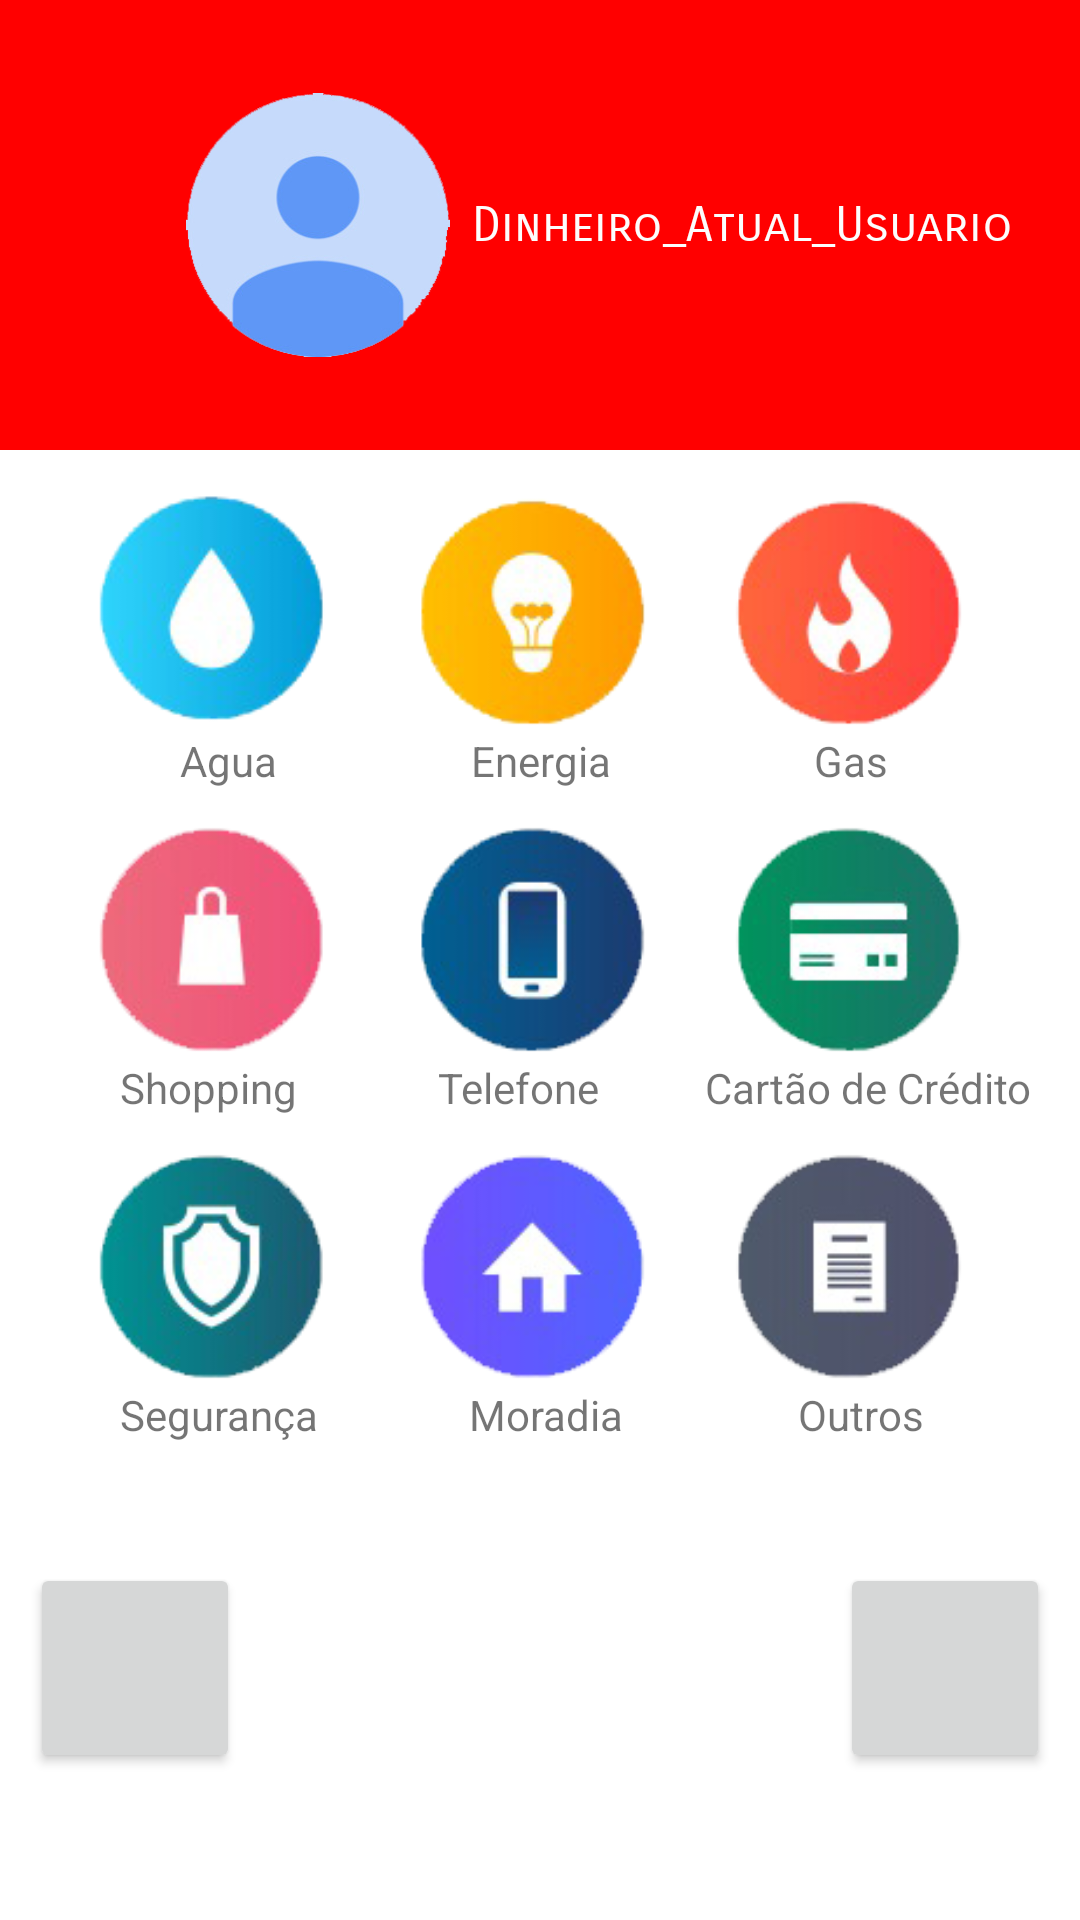

Here is an Android app screen rendered from its layout file. Give the layout XML and the strings, colors and styles it references.
<!-- AndroidManifest.xml: application theme Theme.Moneytorando -->
<!-- res/layout/activity_pagamentos.xml -->
<?xml version="1.0" encoding="utf-8"?>
<androidx.constraintlayout.widget.ConstraintLayout xmlns:android="http://schemas.android.com/apk/res/android"
    xmlns:app="http://schemas.android.com/apk/res-auto"
    xmlns:tools="http://schemas.android.com/tools"
    android:layout_width="match_parent"
    android:layout_height="match_parent"
    tools:context=".menu_pagamentos_escolhas"
    tools:menu="@menu/menu_incial">

    <Button
        android:id="@+id/ajuda_pagamento_btn5"
        android:layout_width="70dp"
        android:layout_height="70dp"
        android:layout_marginTop="40dp"
        android:layout_marginEnd="10dp"
        android:fontFamily="sans-serif-smallcaps"
        android:onClick="voltar"
        android:textAlignment="center"
        app:icon="@drawable/retornar_icon"
        app:iconSize="38dp"
        app:layout_constraintEnd_toEndOf="parent"
        app:layout_constraintTop_toBottomOf="@+id/pagamento_outros_txt" />

    <ImageView
        android:id="@+id/fundo_moneytorando_pagamento"
        android:layout_width="0dp"
        android:layout_height="150dp"
        android:layout_marginBottom="360dp"
        android:background="#FF0000"
        app:layout_constraintBottom_toBottomOf="parent"
        app:layout_constraintEnd_toEndOf="parent"
        app:layout_constraintHorizontal_bias="0.168"
        app:layout_constraintStart_toStartOf="parent"
        app:layout_constraintTop_toTopOf="parent"
        app:layout_constraintVertical_bias="0.0" />

    <Button
        android:id="@+id/ajuda_pagamento_btn"
        android:layout_width="70dp"
        android:layout_height="70dp"
        android:layout_marginStart="10dp"
        android:layout_marginTop="40dp"
        android:fontFamily="sans-serif-smallcaps"
        android:onClick="BotaoAjuda_pagamentos"
        android:textAlignment="center"
        app:icon="@drawable/baseline_question_mark_24"
        app:layout_constraintStart_toStartOf="parent"
        app:layout_constraintTop_toBottomOf="@+id/pagamento_seguranca_txt" />

    <TextView
        android:id="@+id/dinheiro_usuario_txt"
        android:layout_width="wrap_content"
        android:layout_height="wrap_content"
        android:fontFamily="sans-serif-smallcaps"
        android:text="Dinheiro_Atual_Usuario"
        android:textColor="#FDFDFD"
        android:textSize="16sp"
        app:layout_constraintBottom_toBottomOf="@+id/fundo_moneytorando_pagamento"
        app:layout_constraintEnd_toEndOf="parent"
        app:layout_constraintHorizontal_bias="0.25"
        app:layout_constraintStart_toEndOf="@+id/foto_perfil_pagamento"
        app:layout_constraintTop_toTopOf="parent" />

    <ImageView
        android:id="@+id/agua_image"
        android:layout_width="88dp"
        android:layout_height="82dp"
        android:layout_marginStart="28dp"
        android:layout_marginTop="12dp"
        android:onClick="escolha_pagamento"
        app:layout_constraintStart_toStartOf="parent"
        app:layout_constraintTop_toBottomOf="@+id/fundo_moneytorando_pagamento"
        app:srcCompat="@drawable/agua_botao" />

    <ImageView
        android:id="@+id/shopping_image"
        android:layout_width="88dp"
        android:layout_height="82dp"
        android:layout_marginStart="28dp"
        android:layout_marginTop="8dp"
        android:onClick="escolha_pagamento"
        app:layout_constraintStart_toStartOf="parent"
        app:layout_constraintTop_toBottomOf="@+id/pagamento_agua_txt"
        app:srcCompat="@drawable/shopping_botao" />

    <TextView
        android:id="@+id/pagamento_agua_txt"
        android:layout_width="wrap_content"
        android:layout_height="wrap_content"
        android:layout_marginStart="60dp"
        android:text="Agua"
        app:layout_constraintStart_toStartOf="parent"
        app:layout_constraintTop_toBottomOf="@+id/agua_image" />

    <TextView
        android:id="@+id/pagamento_shopping_txt"
        android:layout_width="wrap_content"
        android:layout_height="wrap_content"
        android:layout_marginStart="40dp"
        android:text="Shopping"
        app:layout_constraintStart_toStartOf="parent"
        app:layout_constraintTop_toBottomOf="@+id/shopping_image" />

    <ImageView
        android:id="@+id/seguranca_image"
        android:layout_width="88dp"
        android:layout_height="82dp"
        android:layout_marginStart="28dp"
        android:layout_marginTop="8dp"
        android:onClick="escolha_pagamento"
        app:layout_constraintStart_toStartOf="parent"
        app:layout_constraintTop_toBottomOf="@+id/pagamento_shopping_txt"
        app:srcCompat="@drawable/seguranca_botao" />

    <TextView
        android:id="@+id/pagamento_seguranca_txt"
        android:layout_width="wrap_content"
        android:layout_height="wrap_content"
        android:layout_marginStart="40dp"
        android:text="Segurança"
        app:layout_constraintStart_toStartOf="parent"
        app:layout_constraintTop_toBottomOf="@+id/seguranca_image" />

    <ImageView
        android:id="@+id/energia_image"
        android:layout_width="88dp"
        android:layout_height="82dp"
        android:layout_marginTop="12dp"
        android:onClick="escolha_pagamento"
        app:layout_constraintEnd_toStartOf="@+id/gas_image"
        app:layout_constraintHorizontal_bias="0.505"
        app:layout_constraintStart_toEndOf="@+id/agua_image"
        app:layout_constraintTop_toBottomOf="@+id/fundo_moneytorando_pagamento"
        app:srcCompat="@drawable/energia_botao" />

    <TextView
        android:id="@+id/pagamento_moradia_txt"
        android:layout_width="wrap_content"
        android:layout_height="wrap_content"
        android:text="Moradia"
        app:layout_constraintEnd_toStartOf="@+id/pagamento_outros_txt"
        app:layout_constraintHorizontal_bias="0.462"
        app:layout_constraintStart_toEndOf="@+id/pagamento_seguranca_txt"
        app:layout_constraintTop_toBottomOf="@+id/moradia_image" />

    <ImageView
        android:id="@+id/moradia_image"
        android:layout_width="88dp"
        android:layout_height="82dp"
        android:layout_marginTop="8dp"
        android:onClick="escolha_pagamento"
        app:layout_constraintEnd_toStartOf="@+id/outros_image"
        app:layout_constraintHorizontal_bias="0.505"
        app:layout_constraintStart_toEndOf="@+id/seguranca_image"
        app:layout_constraintTop_toBottomOf="@+id/pagamento_telefone_txt"
        app:srcCompat="@drawable/moradia_botao" />

    <TextView
        android:id="@+id/pagamento_telefone_txt"
        android:layout_width="wrap_content"
        android:layout_height="wrap_content"
        android:text="Telefone"
        app:layout_constraintEnd_toStartOf="@+id/pagamento_cartao_txt"
        app:layout_constraintHorizontal_bias="0.572"
        app:layout_constraintStart_toEndOf="@+id/pagamento_shopping_txt"
        app:layout_constraintTop_toBottomOf="@+id/telefone_image" />

    <ImageView
        android:id="@+id/telefone_image"
        android:layout_width="88dp"
        android:layout_height="82dp"
        android:layout_marginTop="8dp"
        android:onClick="escolha_pagamento"
        app:layout_constraintEnd_toStartOf="@+id/cartao_image"
        app:layout_constraintHorizontal_bias="0.505"
        app:layout_constraintStart_toEndOf="@+id/shopping_image"
        app:layout_constraintTop_toBottomOf="@+id/pagamento_energia_txt"
        app:srcCompat="@drawable/telefone_botao" />

    <TextView
        android:id="@+id/pagamento_energia_txt"
        android:layout_width="wrap_content"
        android:layout_height="wrap_content"
        android:text="Energia"
        app:layout_constraintEnd_toStartOf="@+id/pagamento_gas_txt"
        app:layout_constraintHorizontal_bias="0.489"
        app:layout_constraintStart_toEndOf="@+id/pagamento_agua_txt"
        app:layout_constraintTop_toBottomOf="@+id/energia_image" />

    <ImageView
        android:id="@+id/outros_image"
        android:layout_width="88dp"
        android:layout_height="82dp"
        android:layout_marginTop="8dp"
        android:layout_marginEnd="32dp"
        android:onClick="escolha_pagamento"
        app:layout_constraintEnd_toEndOf="parent"
        app:layout_constraintTop_toBottomOf="@+id/pagamento_cartao_txt"
        app:srcCompat="@drawable/outros_botao" />

    <ImageView
        android:id="@+id/gas_image"
        android:layout_width="88dp"
        android:layout_height="82dp"
        android:layout_marginTop="12dp"
        android:layout_marginEnd="32dp"
        android:onClick="escolha_pagamento"
        app:layout_constraintEnd_toEndOf="parent"
        app:layout_constraintTop_toBottomOf="@+id/fundo_moneytorando_pagamento"
        app:srcCompat="@drawable/gas_botao" />

    <ImageView
        android:id="@+id/cartao_image"
        android:layout_width="88dp"
        android:layout_height="82dp"
        android:layout_marginTop="8dp"
        android:layout_marginEnd="32dp"
        android:onClick="escolha_pagamento"
        app:layout_constraintEnd_toEndOf="parent"
        app:layout_constraintTop_toBottomOf="@+id/pagamento_gas_txt"
        app:srcCompat="@drawable/cartao_credito_botao" />

    <TextView
        android:id="@+id/pagamento_gas_txt"
        android:layout_width="wrap_content"
        android:layout_height="wrap_content"
        android:layout_marginEnd="64dp"
        android:text="Gas"
        app:layout_constraintEnd_toEndOf="parent"
        app:layout_constraintTop_toBottomOf="@+id/gas_image" />

    <TextView
        android:id="@+id/pagamento_cartao_txt"
        android:layout_width="wrap_content"
        android:layout_height="wrap_content"
        android:layout_marginEnd="16dp"
        android:text="Cartão de Crédito"
        app:layout_constraintEnd_toEndOf="parent"
        app:layout_constraintTop_toBottomOf="@+id/cartao_image" />

    <TextView
        android:id="@+id/pagamento_outros_txt"
        android:layout_width="wrap_content"
        android:layout_height="wrap_content"
        android:layout_marginEnd="52dp"
        android:text="Outros"
        app:layout_constraintEnd_toEndOf="parent"
        app:layout_constraintTop_toBottomOf="@+id/outros_image" />

    <ImageView

        android:id="@+id/foto_perfil_pagamento"
        android:layout_width="88dp"
        android:layout_height="100dp"
        android:layout_marginStart="48dp"
        app:layout_anchorGravity="center"
        app:layout_constraintBottom_toBottomOf="@+id/fundo_moneytorando_pagamento"
        app:layout_constraintEnd_toEndOf="@+id/fundo_moneytorando_pagamento"
        app:layout_constraintHorizontal_bias="0.062"
        app:layout_constraintStart_toStartOf="parent"
        app:layout_constraintTop_toTopOf="parent"
        app:srcCompat="@drawable/foto_perfil" />

</androidx.constraintlayout.widget.ConstraintLayout>
<!-- resources referenced by this layout -->
<resources>
  <!-- drawable agua_botao: png bitmap (drawable, 9590 bytes) -->
  <!-- drawable cartao_credito_botao: png bitmap (drawable, 9732 bytes) -->
  <!-- drawable energia_botao: png bitmap (drawable, 9897 bytes) -->
  <!-- drawable foto_perfil: png bitmap (drawable, 20253 bytes) -->
  <!-- drawable gas_botao: png bitmap (drawable, 10017 bytes) -->
  <!-- drawable moradia_botao: png bitmap (drawable, 8727 bytes) -->
  <!-- drawable outros_botao: png bitmap (drawable, 7414 bytes) -->
  <!-- drawable retornar_icon (drawable) -->
  <vector android:autoMirrored="true" android:height="30dp"
      android:tint="#FFFFFF" android:viewportHeight="24"
      android:viewportWidth="24" android:width="30dp" xmlns:android="http://schemas.android.com/apk/res/android">
      <path android:fillColor="@android:color/white" android:pathData="M10,9V5l-7,7 7,7v-4.1c5,0 8.5,1.6 11,5.1 -1,-5 -4,-10 -11,-11z"/>
  </vector>
  <!-- drawable seguranca_botao: png bitmap (drawable, 11685 bytes) -->
  <!-- drawable shopping_botao: png bitmap (drawable, 8060 bytes) -->
  <!-- drawable telefone_botao: png bitmap (drawable, 9418 bytes) -->
  <style name="Theme.Moneytorando" parent="Theme.MaterialComponents.Light">
          
          <item name="colorAccent">@color/sla</item>
          <item name="colorPrimary">#FE0000</item>
          
          <item name="android:statusBarColor">#FE0000</item>
          
      </style>
  <color name="sla">#D61818</color>
</resources>
